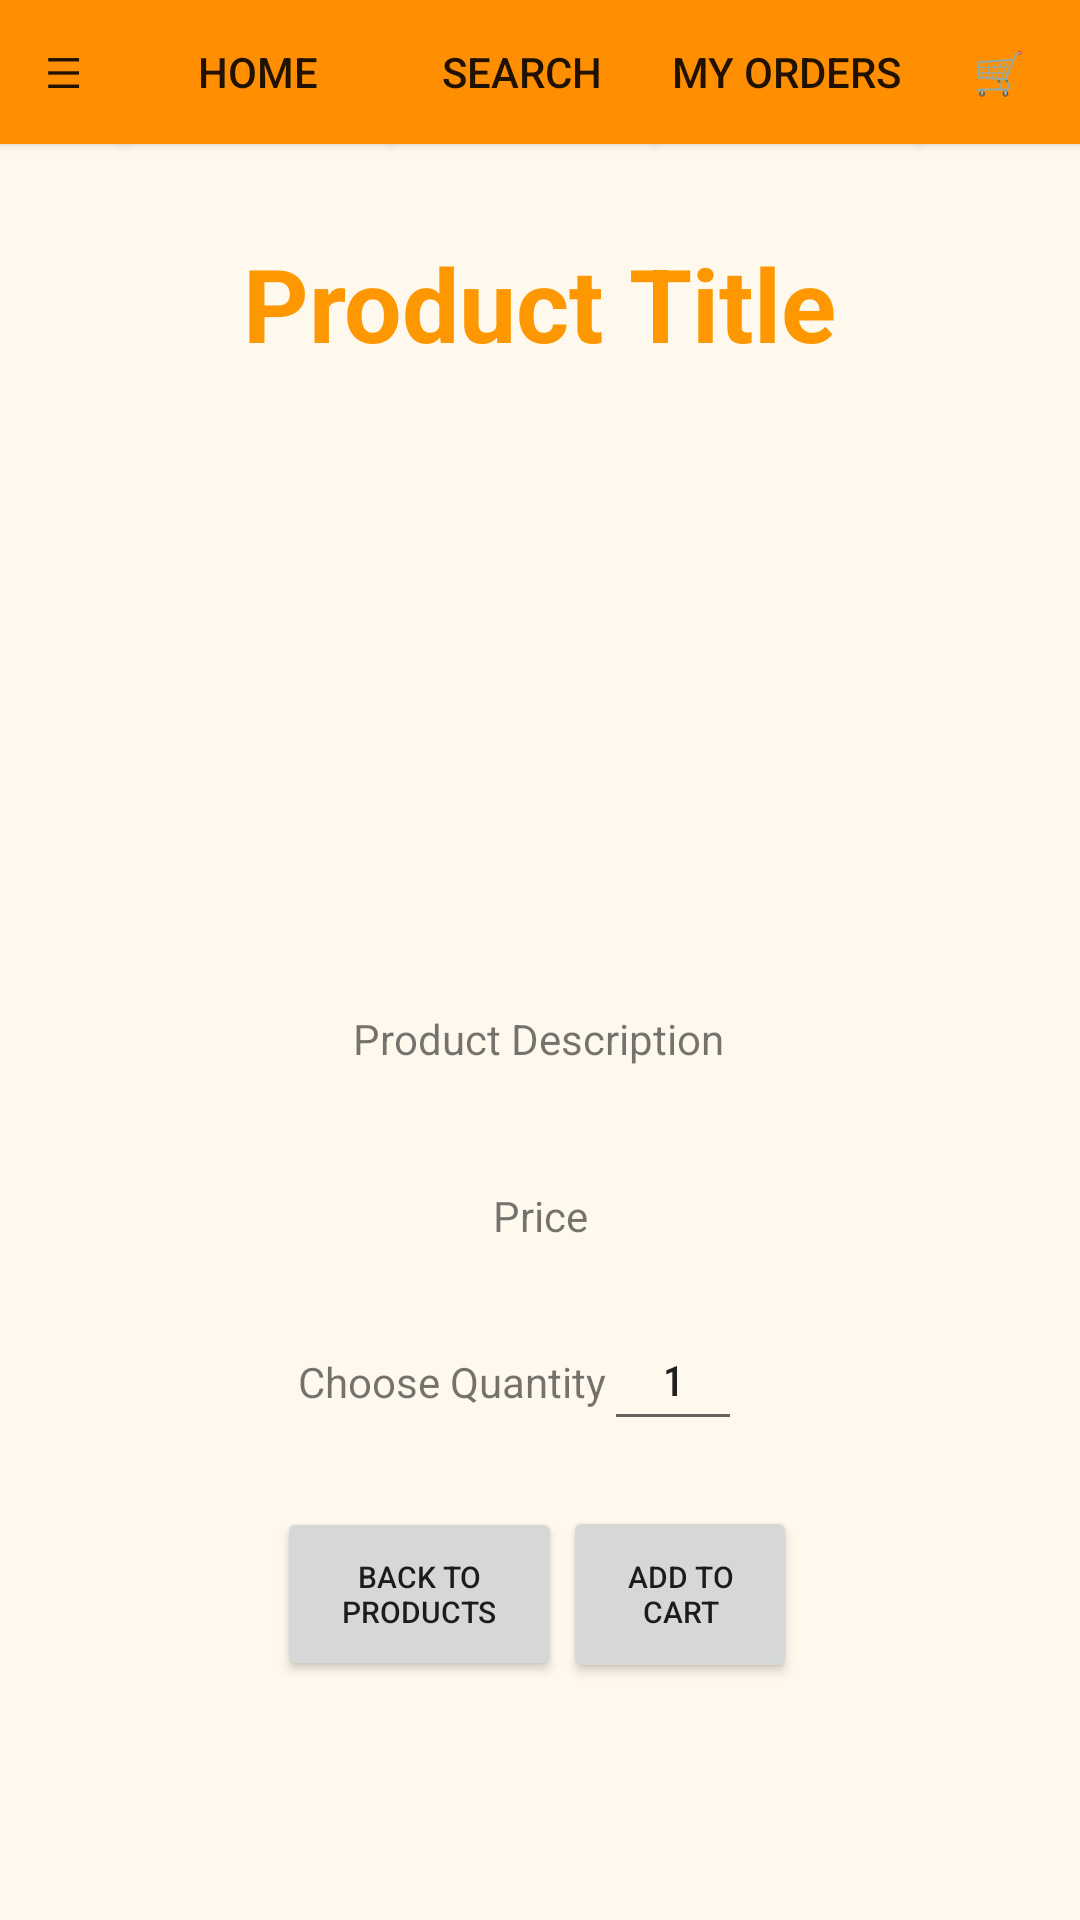

Android layout source for this screen:
<!-- AndroidManifest.xml: application theme Theme.Tooltopia -->
<!-- res/layout/productinfo.xml -->
<?xml version="1.0" encoding="utf-8"?>
<androidx.constraintlayout.widget.ConstraintLayout xmlns:android="http://schemas.android.com/apk/res/android"
    xmlns:app="http://schemas.android.com/apk/res-auto"
    xmlns:tools="http://schemas.android.com/tools"
    android:layout_width="match_parent"
    android:layout_height="match_parent"
    android:background="#FFF8ED"
    tools:context=".FirstFragment">

    <include
        android:id="@+id/include"
        layout="@layout/navbar"
        tools:layout_editor_absoluteX="0dp"
        tools:layout_editor_absoluteY="16dp" />

    <TextView
        android:id="@+id/ProductTitleText"
        android:layout_width="wrap_content"
        android:layout_height="wrap_content"
        android:text="@string/activity_ProductInfoHeading"
        android:textColor="#FF9800"
        android:textSize="34sp"
        android:textStyle="bold"
        app:layout_constraintBottom_toBottomOf="parent"
        app:layout_constraintEnd_toEndOf="parent"
        app:layout_constraintStart_toStartOf="parent"
        app:layout_constraintTop_toTopOf="parent"
        app:layout_constraintVertical_bias="0.132" />

    <ImageView
        android:id="@+id/ProductImage"
        android:layout_width="373dp"
        android:layout_height="181dp"
        android:contentDescription="Product Image"
        android:padding="16dp"
        app:layout_constraintBottom_toBottomOf="@+id/include"
        app:layout_constraintEnd_toEndOf="parent"
        app:layout_constraintStart_toStartOf="parent"
        app:layout_constraintTop_toTopOf="parent"
        app:layout_constraintVertical_bias="0.303" />

    <TextView
        android:id="@+id/ProductDescText"
        android:layout_width="wrap_content"
        android:layout_height="wrap_content"
        android:text="@string/activity_ProductInfoDescription"
        app:layout_constraintBottom_toBottomOf="parent"
        app:layout_constraintEnd_toEndOf="parent"
        app:layout_constraintHorizontal_bias="0.498"
        app:layout_constraintStart_toStartOf="parent"
        app:layout_constraintTop_toTopOf="parent"
        app:layout_constraintVertical_bias="0.542" />

    <EditText
        android:id="@+id/ProductQntyInput"
        android:layout_width="46dp"
        android:layout_height="44dp"
        android:ems="10"
        android:fontFamily="sans-serif-condensed-medium"
        android:inputType="number"
        android:text="1"
        android:textAlignment="center"
        android:textSize="14sp"
        app:layout_constraintBottom_toBottomOf="parent"
        app:layout_constraintEnd_toEndOf="parent"
        app:layout_constraintHorizontal_bias="0.641"
        app:layout_constraintStart_toStartOf="parent"
        app:layout_constraintTop_toTopOf="parent"
        app:layout_constraintVertical_bias="0.732" />

    <TextView
        android:id="@+id/ProductPrice"
        android:layout_width="wrap_content"
        android:layout_height="wrap_content"
        android:text="@string/activity_ProductInfoPrice"
        app:layout_constraintBottom_toBottomOf="parent"
        app:layout_constraintEnd_toEndOf="parent"
        app:layout_constraintHorizontal_bias="0.501"
        app:layout_constraintStart_toStartOf="parent"
        app:layout_constraintTop_toTopOf="parent"
        app:layout_constraintVertical_bias="0.637" />

    <TextView
        android:id="@+id/ProductQntyText"
        android:layout_width="wrap_content"
        android:layout_height="wrap_content"
        android:text="Choose Quantity"
        app:layout_constraintBottom_toBottomOf="parent"
        app:layout_constraintEnd_toEndOf="parent"
        app:layout_constraintHorizontal_bias="0.386"
        app:layout_constraintStart_toStartOf="parent"
        app:layout_constraintTop_toTopOf="parent"
        app:layout_constraintVertical_bias="0.726" />

    <Button
        android:id="@+id/AddToCartBtn"
        android:layout_width="78dp"
        android:layout_height="59dp"
        android:text="@string/activity_ProductInfoAddToCartBtn"
        android:textSize="10sp"
        app:layout_constraintBottom_toBottomOf="parent"
        app:layout_constraintEnd_toEndOf="parent"
        app:layout_constraintHorizontal_bias="0.666"
        app:layout_constraintStart_toStartOf="parent"
        app:layout_constraintTop_toTopOf="parent"
        app:layout_constraintVertical_bias="0.864" />

    <Button
        android:id="@+id/button2"
        android:layout_width="95dp"
        android:layout_height="58dp"
        android:text="@string/activity_ProductInfoBackBtn"
        android:textSize="10sp"
        app:layout_constraintBottom_toBottomOf="parent"
        app:layout_constraintEnd_toEndOf="parent"
        app:layout_constraintHorizontal_bias="0.348"
        app:layout_constraintStart_toStartOf="parent"
        app:layout_constraintTop_toTopOf="parent"
        app:layout_constraintVertical_bias="0.863" />



</androidx.constraintlayout.widget.ConstraintLayout>
<!-- res/layout/navbar.xml (included above) -->
<?xml version="1.0" encoding="utf-8"?>
<LinearLayout
    xmlns:android="http://schemas.android.com/apk/res/android"
    android:layout_width="match_parent"
    android:layout_height="match_parent">

    <Button
        android:id="@+id/nav0"
        android:layout_width="42dp"
        android:layout_height="wrap_content"
        android:background="@color/nav_colour"
        android:text="☰" />

    <Button
        android:id="@+id/nav1"
        android:layout_width="wrap_content"
        android:layout_height="wrap_content"
        android:text="Home"
        android:background="@color/nav_colour" />

    <Button
        android:id="@+id/nav2"
        android:layout_width="wrap_content"
        android:layout_height="wrap_content"
        android:background="@color/nav_colour"
        android:text="Search" />

    <Button
        android:id="@+id/nav3"
        android:layout_width="wrap_content"
        android:layout_height="wrap_content"
        android:background="@color/nav_colour"
        android:text="My Orders" />

    <Button
        android:id="@+id/nav4"
        android:layout_width="wrap_content"
        android:layout_height="wrap_content"
        android:background="@color/nav_colour"
        android:text="🛒" />

</LinearLayout>
<!-- resources referenced by this layout -->
<resources>
  <color name="nav_colour">#FF8F00</color>
  <string name="activity_ProductInfoAddToCartBtn">Add To Cart</string>
  <string name="activity_ProductInfoBackBtn">Back To Products</string>
  <string name="activity_ProductInfoDescription">Product Description</string>
  <string name="activity_ProductInfoHeading">Product Title</string>
  <string name="activity_ProductInfoPrice">Price</string>
  <style name="Theme.Tooltopia" parent="Theme.MaterialComponents.DayNight.DarkActionBar">
          
          <item name="colorPrimary">@color/purple_500</item>
          <item name="colorPrimaryVariant">@color/purple_700</item>
          <item name="colorOnPrimary">@color/white</item>
          
          <item name="colorSecondary">@color/teal_200</item>
          <item name="colorSecondaryVariant">@color/teal_700</item>
          <item name="colorOnSecondary">@color/black</item>
          
          <item name="android:statusBarColor" tools:targetApi="l">?attr/colorPrimaryVariant</item>
          
      </style>
  <color name="purple_500">#FF8F00</color>
  <color name="purple_700">#FF3700B3</color>
  <color name="white">#FFFFFFFF</color>
  <color name="teal_200">#FF03DAC5</color>
  <color name="teal_700">#FF018786</color>
  <color name="black">#FF000000</color>
</resources>
